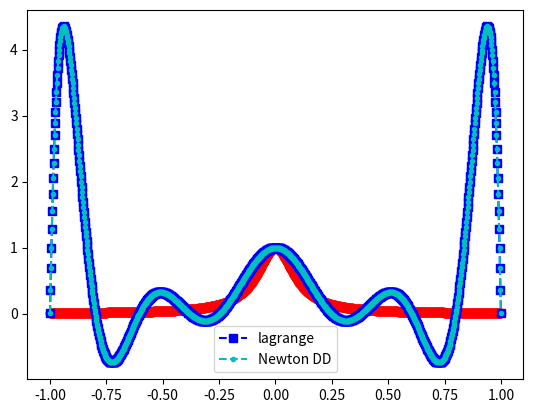
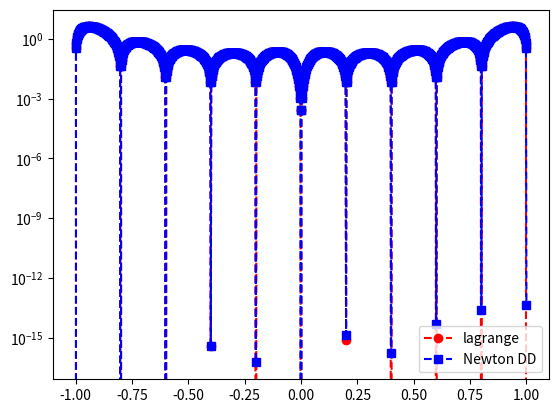

These charts were generated, in order, by the following Python code:
import numpy as np
import numpy.linalg as la
from numpy.linalg import inv
from numpy.linalg import norm
import matplotlib.pyplot as plt


def driver():


    f = lambda x: 1/(1+(10*x)**2)

    N = 10
    ''' interval'''
    a = -1
    b = 1
   
    h = 2/(N-1)
    ''' create equispaced interpolation nodes'''
    #xint = [-1 + (j-1)*h  for j in range(N)]
    xint = np.linspace(a,b,N+1)
    
    ''' create interpolation data'''
    yint = f(xint)
    
    ''' create points for evaluating the Lagrange interpolating polynomial'''
    Neval = 1000
    xeval = np.linspace(a,b,Neval+1)
    yeval_l= np.zeros(Neval+1)
    yeval_dd = np.zeros(Neval+1)
  
    '''Initialize and populate the first columns of the 
     divided difference matrix. We will pass the x vector'''
    y = np.zeros( (N+1, N+1) )
     
    for j in range(N+1):
       y[j][0]  = yint[j]

    y = dividedDiffTable(xint, y, N+1)
    ''' evaluate lagrange poly '''
    for kk in range(Neval+1):
       yeval_l[kk] = eval_lagrange(xeval[kk],xint,yint,N)
       yeval_dd[kk] = evalDDpoly(xeval[kk],xint,y,N)
          

    ''' create vector with exact values'''
    fex = f(xeval)
       

    plt.figure()    
    plt.plot(xeval,fex,'ro-')
    plt.plot(xeval,yeval_l,'bs--', label = 'lagrange') 
    plt.plot(xeval,yeval_dd,'c.--',label = 'Newton DD')
    plt.legend()

    plt.figure() 
    err_l = abs(yeval_l-fex)
    err_dd = abs(yeval_dd-fex)
    plt.semilogy(xeval,err_l,'ro--',label='lagrange')
    plt.semilogy(xeval,err_dd,'bs--',label='Newton DD')
    plt.legend()
    plt.show()

def eval_lagrange(xeval,xint,yint,N):

    lj = np.ones(N+1)
    
    for count in range(N+1):
       for jj in range(N+1):
           if (jj != count):
              lj[count] = lj[count]*(xeval - xint[jj])/(xint[count]-xint[jj])

    yeval = 0.
    
    for jj in range(N+1):
       yeval = yeval + yint[jj]*lj[jj]
       
    return(yeval)
  
    


''' create divided difference matrix'''
def dividedDiffTable(x, y, n):
 
    for i in range(1, n):
        for j in range(n - i):
            y[j][i] = ((y[j][i - 1] - y[j + 1][i - 1]) /
                                     (x[j] - x[i + j]))
    return y
    
def evalDDpoly(xval, xint,y,N):
    ''' evaluate the polynomial terms'''
    ptmp = np.zeros(N+1)
    
    ptmp[0] = 1.
    for j in range(N):
      ptmp[j+1] = ptmp[j]*(xval-xint[j])
     
    '''evaluate the divided difference polynomial'''
    yeval = 0.
    for j in range(N+1):
       yeval = yeval + y[0][j]*ptmp[j]  

    return yeval

      
def driver_monomial(): 
    
    f = lambda x: 1/(1+(10*x)**2)
    
    N = 10
    a = -1
    b = 1
    
    ''' Create interpolation nodes'''
    xint = np.linspace(a,b,N+1)
#    print('xint =',xint)
    '''Create interpolation data'''
    yint = f(xint)
#    print('yint =',yint)
    
    ''' Create the Vandermonde matrix'''
    V = Vandermonde(xint,N)
#    print('V = ',V)

    ''' Invert the Vandermonde matrix'''    
    Vinv = inv(V)
#    print('Vinv = ' , Vinv)
    
    ''' Apply inverse to rhs'''
    ''' to create the coefficients'''
    coef = Vinv @ yint
    
#    print('coef = ', coef)

# No validate the code
    Neval = 100    
    xeval = np.linspace(a,b,Neval+1)
    yeval = eval_monomial(xeval,coef,N,Neval)

# exact function
    yex = f(xeval)
    
    err =  norm(yex-yeval) 
    print('err = ', err)
    
    return

def  eval_monomial(xeval,coef,N,Neval):

    yeval = coef[0]*np.ones(Neval+1)
    
#    print('yeval = ', yeval)
    
    for j in range(1,N+1):
      for i in range(Neval+1):
#        print('yeval[i] = ', yeval[i])
#        print('a[j] = ', a[j])
#        print('i = ', i)
#        print('xeval[i] = ', xeval[i])
        yeval[i] = yeval[i] + coef[j]*xeval[i]**j

    return yeval

   
def Vandermonde(xint,N):

    V = np.zeros((N+1,N+1))
    
    ''' fill the first column'''
    for j in range(N+1):
       V[j][0] = 1.0

    for i in range(1,N+1):
        for j in range(N+1):
           V[j][i] = xint[j]**i

    return V     

driver_monomial()     

driver()        
